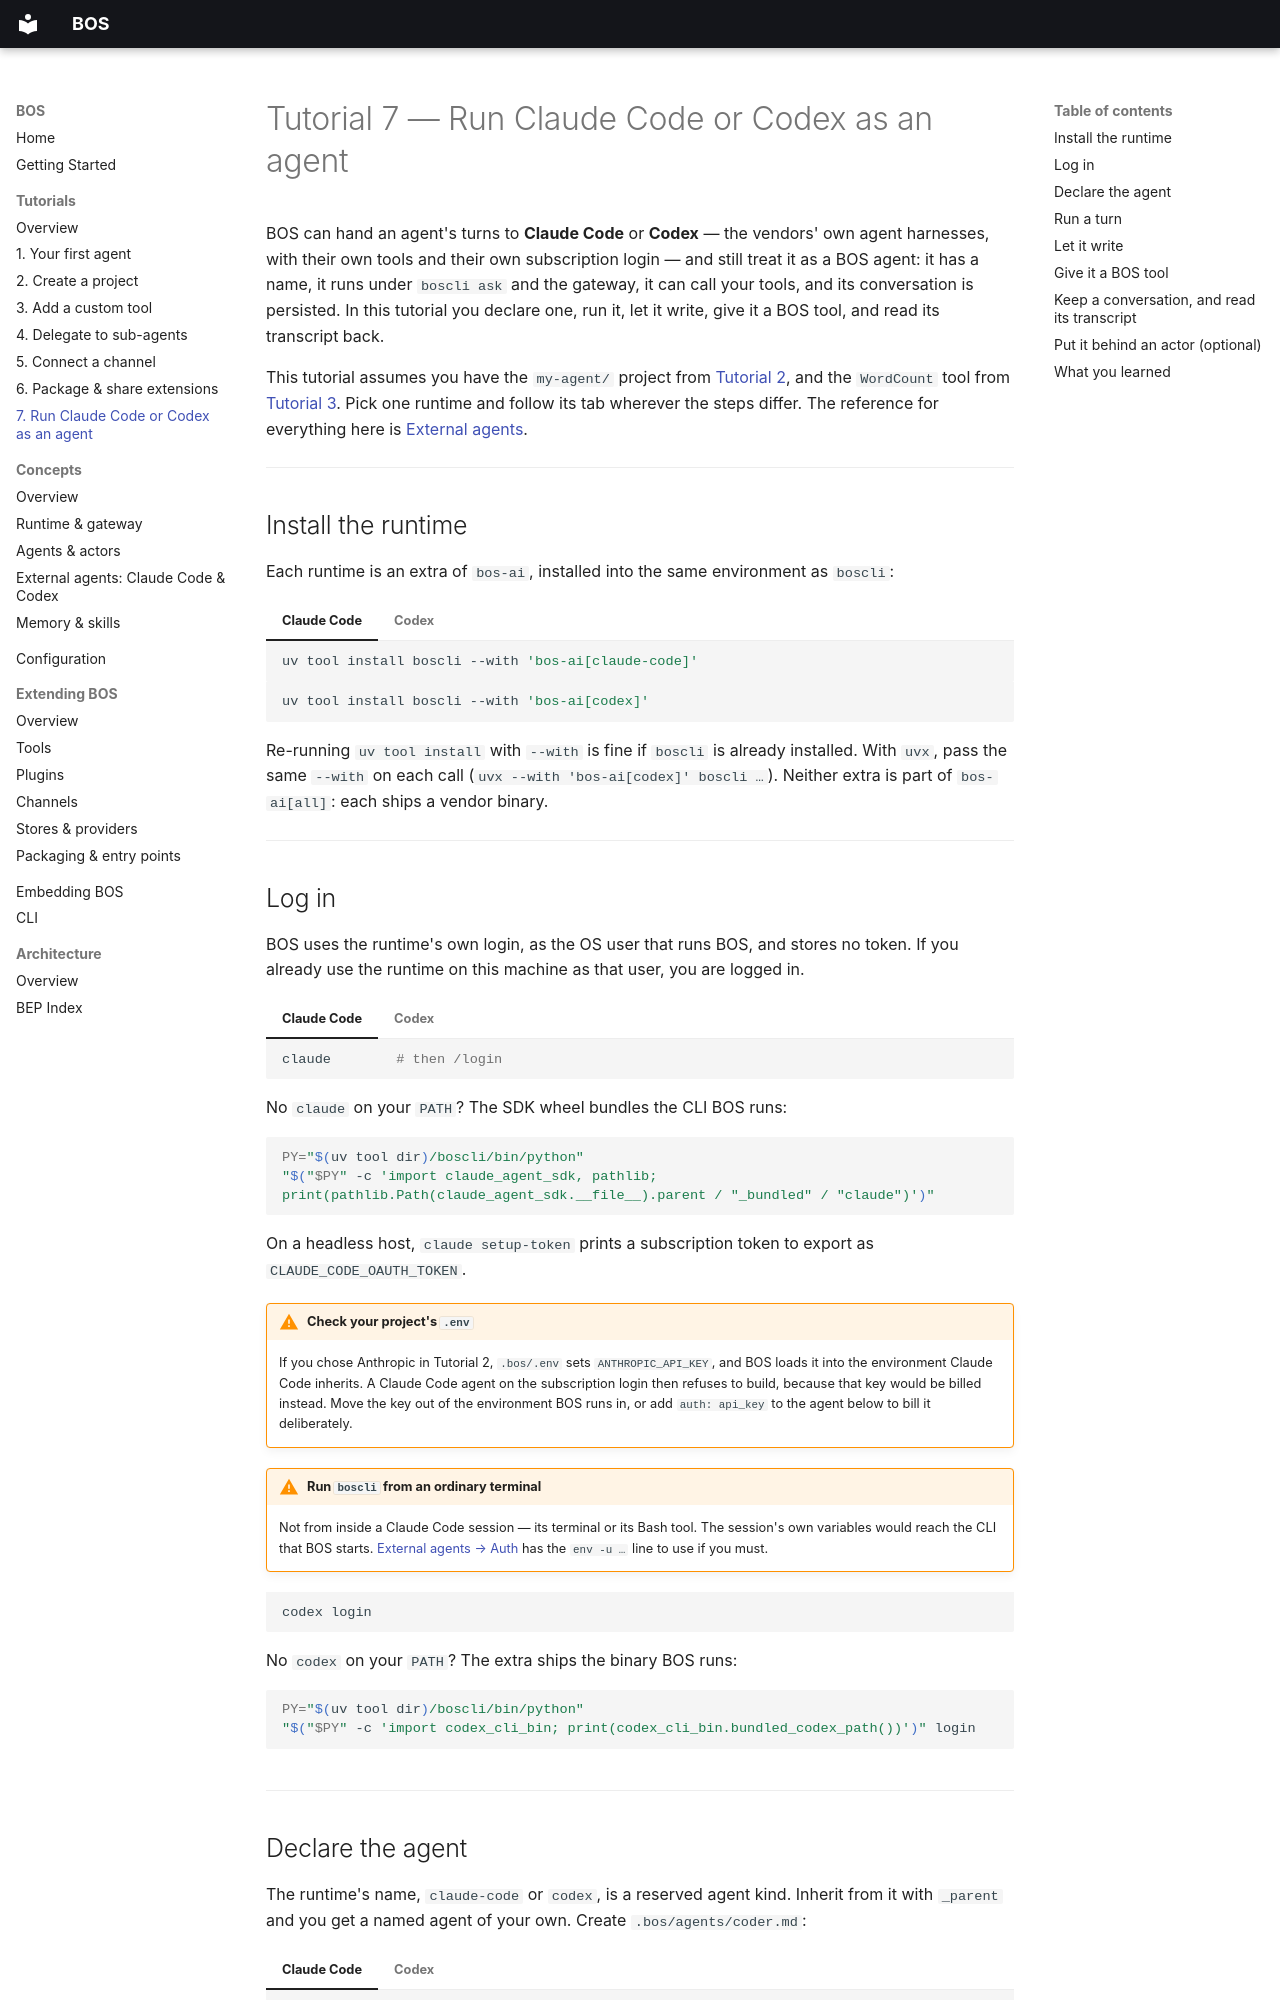

repository: bos-agent/bos-ai · page: tutorials/external-agents/index.html · generator: mkdocs

# Tutorial 7 — Run Claude Code or Codex as an agent

BOS can hand an agent's turns to **Claude Code** or **Codex** — the vendors' own agent
harnesses, with their own tools and their own subscription login — and still treat it as
a BOS agent: it has a name, it runs under `boscli ask` and the gateway, it can call your
tools, and its conversation is persisted. In this tutorial you declare one, run it,
let it write, give it a BOS tool, and read its transcript back.

This tutorial assumes you have the `my-agent/` project from
[Tutorial 2](create-a-project.md), and the `WordCount` tool from
[Tutorial 3](custom-tool.md). Pick one runtime and follow its tab wherever the steps
differ. The reference for everything here is
[External agents](../concepts/external-agents.md).

---

## Install the runtime

Each runtime is an extra of `bos-ai`, installed into the same environment as `boscli`:

=== "Claude Code"

    ```bash
    uv tool install boscli --with 'bos-ai[claude-code]'
    ```

=== "Codex"

    ```bash
    uv tool install boscli --with 'bos-ai[codex]'
    ```

Re-running `uv tool install` with `--with` is fine if `boscli` is already installed.
With `uvx`, pass the same `--with` on each call (`uvx --with 'bos-ai[codex]' boscli …`).
Neither extra is part of `bos-ai[all]`: each ships a vendor binary.

---

## Log in

BOS uses the runtime's own login, as the OS user that runs BOS, and stores no token. If
you already use the runtime on this machine as that user, you are logged in.

=== "Claude Code"

    ```bash
    claude        # then /login
    ```

    No `claude` on your `PATH`? The SDK wheel bundles the CLI BOS runs:

    ```bash
    PY="$(uv tool dir)/boscli/bin/python"
    "$("$PY" -c 'import claude_agent_sdk, pathlib; print(pathlib.Path(claude_agent_sdk.__file__).parent / "_bundled" / "claude")')"
    ```

    On a headless host, `claude setup-token` prints a subscription token to export as
    `CLAUDE_CODE_OAUTH_TOKEN`.

    !!! warning "Check your project's `.env`"
        If you chose Anthropic in Tutorial 2, `.bos/.env` sets `ANTHROPIC_API_KEY`, and
        BOS loads it into the environment Claude Code inherits. A Claude Code agent on the
        subscription login then refuses to build, because that key would be billed
        instead. Move the key out of the environment BOS runs in, or add
        `auth: api_key` to the agent below to bill it deliberately.

    !!! warning "Run `boscli` from an ordinary terminal"
        Not from inside a Claude Code session — its terminal or its Bash tool. The
        session's own variables would reach the CLI that BOS starts.
        [External agents → Auth](../concepts/external-agents.md#auth) has the `env -u …`
        line to use if you must.

=== "Codex"

    ```bash
    codex login
    ```

    No `codex` on your `PATH`? The extra ships the binary BOS runs:

    ```bash
    PY="$(uv tool dir)/boscli/bin/python"
    "$("$PY" -c 'import codex_cli_bin; print(codex_cli_bin.bundled_codex_path())')" login
    ```

---
